Labelled photos from "balanced_dataset", an image-classification folder in kill136/visiondectect. The possible labels are: ink accumulation, ink break, normal.

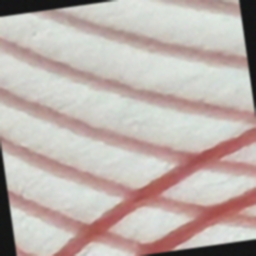
Label: ink break

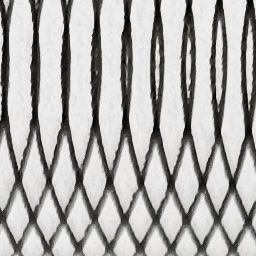
Label: normal

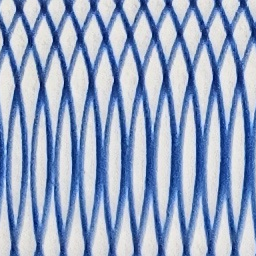
Label: normal

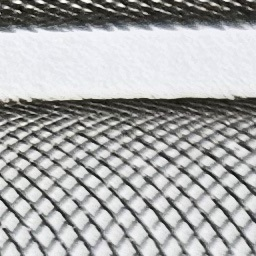
Label: normal

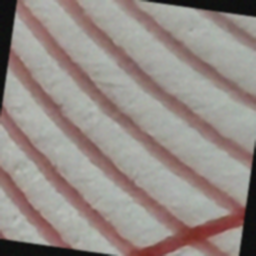
Label: ink break

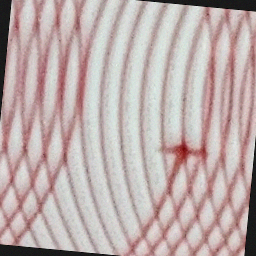
Label: ink accumulation
